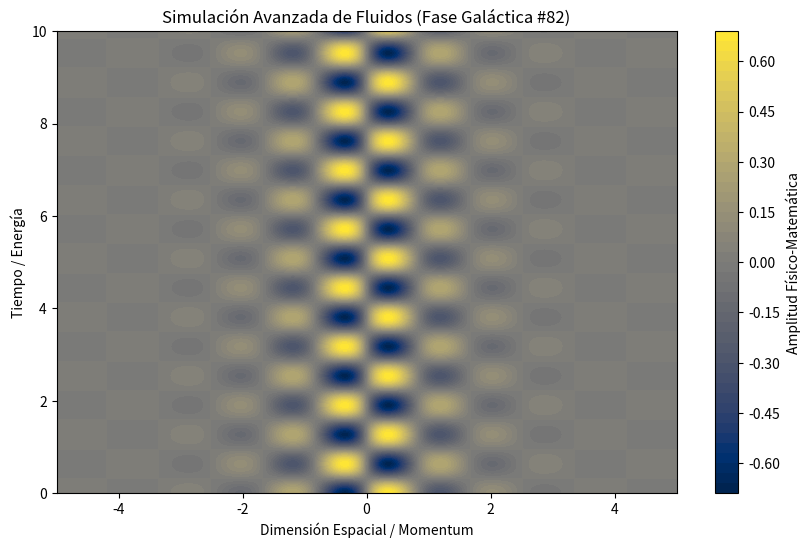

Reproduce this figure in Python.
%matplotlib inline
# Simulación Galáctica: Fluidos - Variante 82
import numpy as np
import matplotlib.pyplot as plt

# Parámetros Físicos Aleatorios
param_1 = 3.746
param_2 = 4.946
param_3 = 0.991

t = np.linspace(0, 10, 500)
x = np.linspace(-5, 5, 500)
X, T = np.meshgrid(x, t)

# Ecuación Base (Avanzada)
Z = np.sin(X * param_1) * np.cos(T * param_2) * np.exp(-np.abs(X) * param_3)

plt.figure(figsize=(10, 6))
plt.contourf(X, T, Z, 50, cmap='cividis')
plt.colorbar(label='Amplitud Físico-Matemática')
plt.title(r'Simulación Avanzada de Fluidos (Fase Galáctica #82)')
plt.xlabel('Dimensión Espacial / Momentum')
plt.ylabel('Tiempo / Energía')
plt.show()
